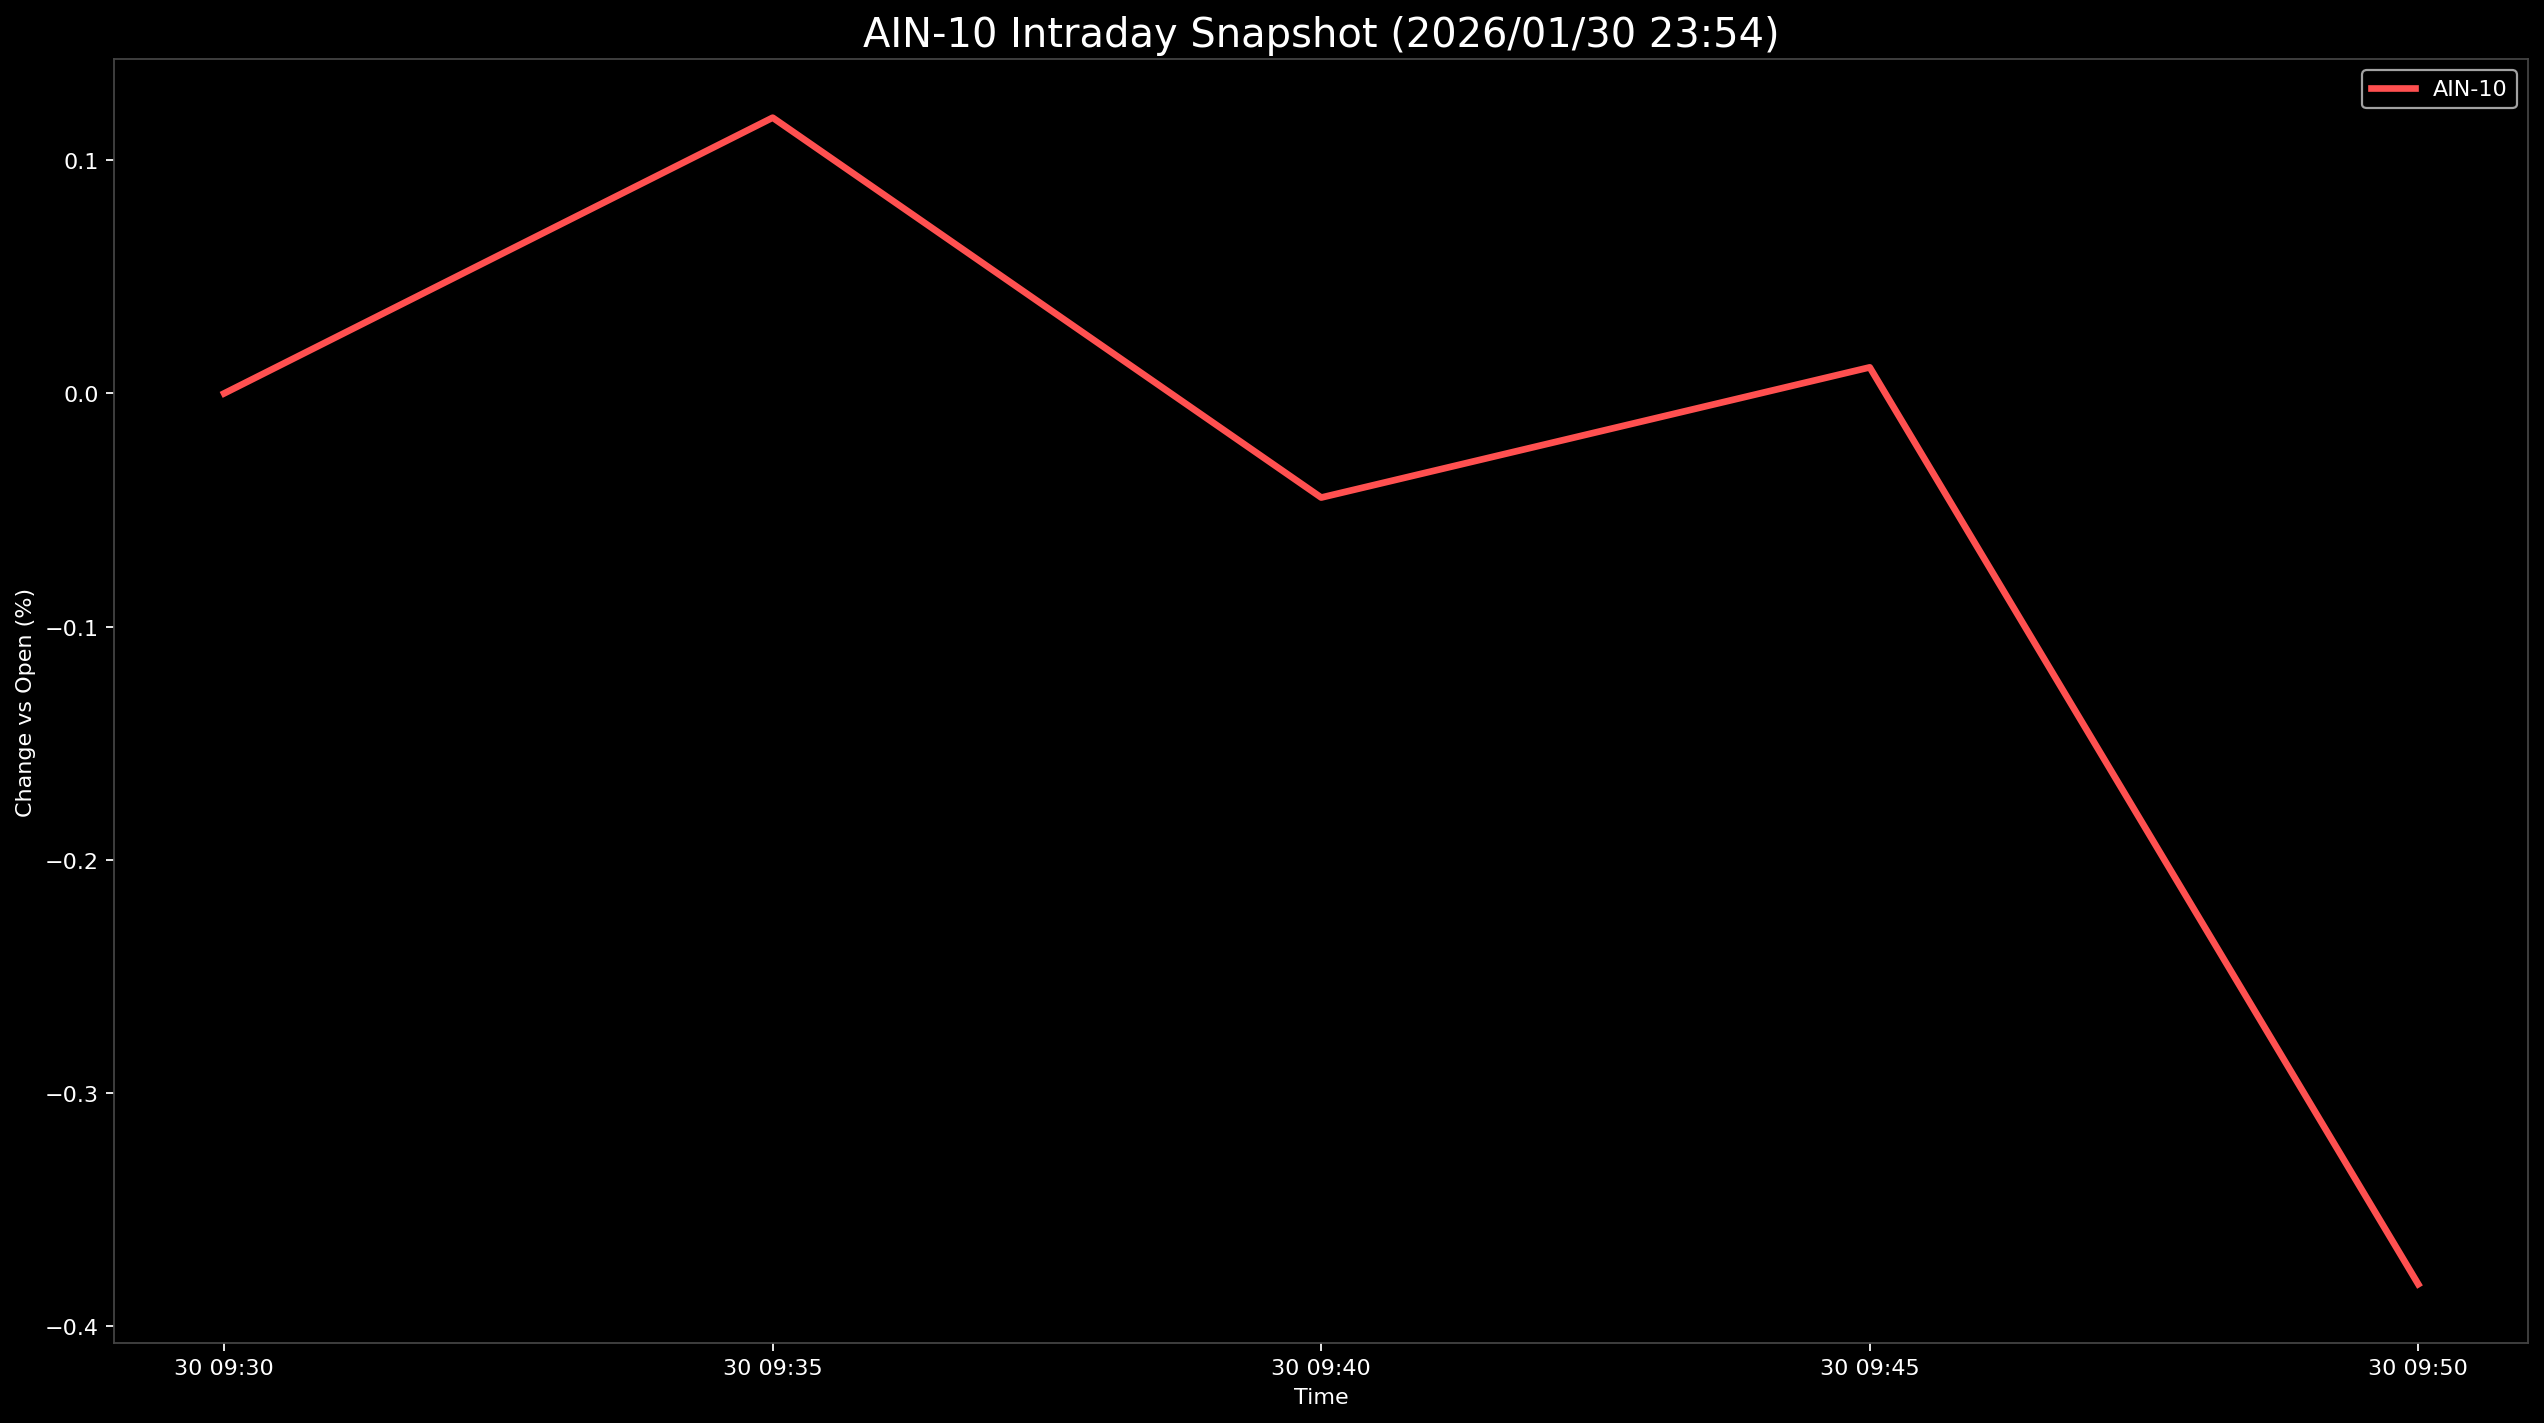

The file beside this chart, header and first rows:
Datetime, AIN-10
2026-01-30 09:30:00, 0.0
2026-01-30 09:35:00, 0.1183
2026-01-30 09:40:00, -0.04467
2026-01-30 09:45:00, 0.01118
2026-01-30 09:50:00, -0.3821
